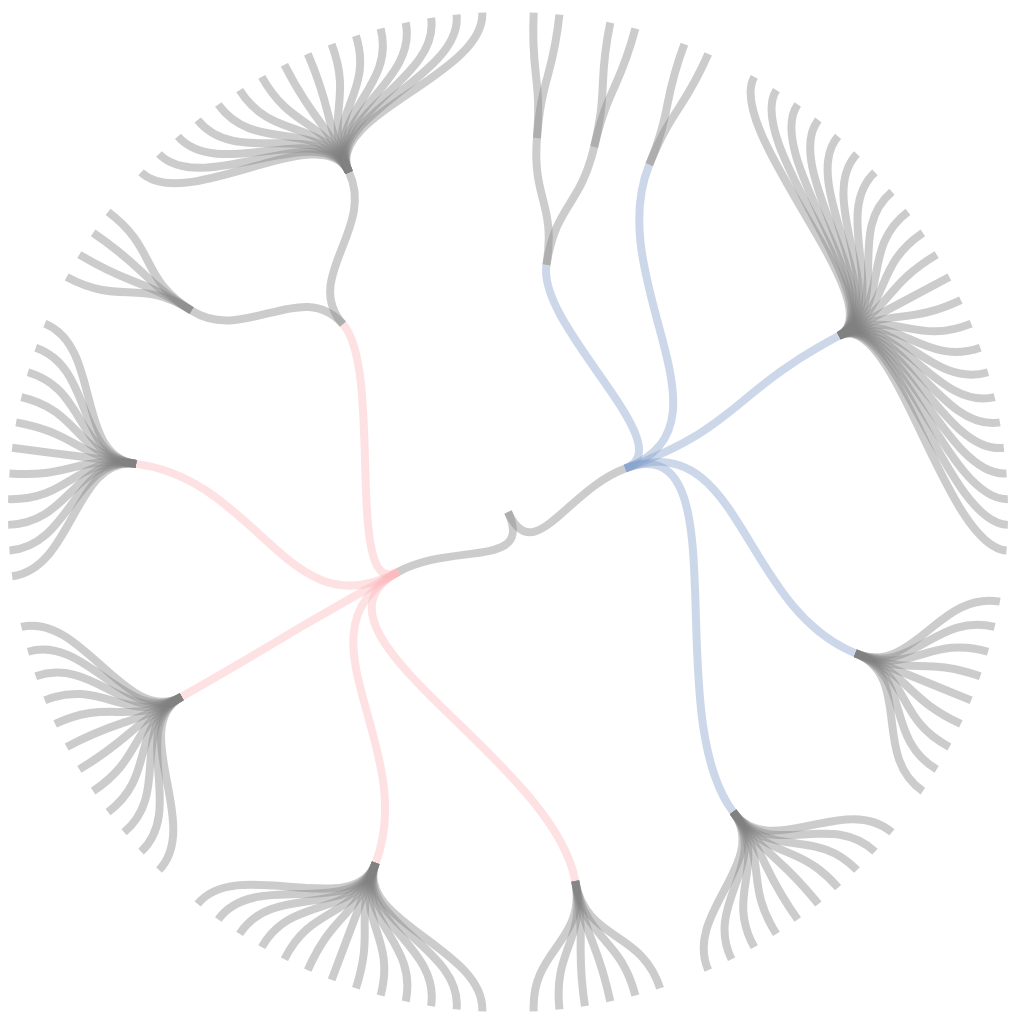
D3 v6 page, settled after 480 driven frames (8 s of simulated time); the page loaded 1 data file(s).



// set the dimensions and margins of the graph
var width = 1000
var height = width+100;
var radius = width / 2 // radius of the dendrogram
var keySVG = d3.select("#my_dataviz").append("svg").attr("width",200).attr("height",100)
.attr("transform","translate(" + (width+100) + ","+(20)+")");

// append the svg object to the body of the page
var svg = d3.select("#my_dataviz")
  .append("svg")
    .attr("width", width)
    .attr("height", height).style("position","absolute")
  .append("g")
    .attr("transform", "translate(" + (width/2) + "," + (width/2+100) + ")");

var stratify = d3.cluster()
  .size([Math.PI*2, radius])
  // .separation((a, b) => (a.parent == b.parent ? 1 : 2) / a.depth)

var identityNames = ["ethicist","funding","education","career path","years","according to self","according to others"]
var themeNames = ["topics","domain","outputs","audiences","type","field",""]

// var themeColor = ["#5afeb0","#5afeb0","#5afeb0","#5afeb0","#5afeb0","#f597fa","#f597fa","#f597fa","#f597fa","#5699e2","#5699e2","#f597fa","#f597fa"]
// var sourceNames = ["ethicist","funding","education","career path","years","according to self","according to others", "topics","domain","outputs","audiences","type","field"]
// var idColors = ["#f0f9e8","#ccebc5","#a8ddb5","#7bccc4","#4eb3d3","#2b8cbe","#08589e"];
var themeColors1 = ["#f768a1"]
var themeColors2 = ["#c51b8a"]
var themeColors3 = ["#7a0177"]
var themeColors4 = ["#b582b2"]



var idColors = ["#81bac7"]
var idColorScale = d3.scaleOrdinal()
  .domain(identityNames)
  .range(idColors)

var themeColorScale = d3.scaleOrdinal()
  .domain(themeNames)
  .range(themeColors1)
var themeColorScale2 = d3.scaleOrdinal()
  .domain(themeNames)
  .range(themeColors2)
var themeColorScale3 = d3.scaleOrdinal()
  .domain(themeNames)
  .range(themeColors3)
var themeColorScale4 = d3.scaleOrdinal()
  .domain(themeNames)
  .range(themeColors4)
// read json data
d3.json("data_dendrogram.json").then(function(data) {

  var sortData = d3.hierarchy(data)
  console.log(sortData)


  var root = stratify(sortData)
  console.log(root);

// keySVG
//   .selectAll("circle1")
//   .data([1])
//   .join("circle")
//   .attr("cx", 5)
//   .attr("cy", 15)
//   .attr("r", 5)
//   .attr("fill", "#81bac7")
// keySVG
//   .selectAll("text1")
//   .data([1])
//   .join("text")
//   .attr("x", 15)
//   .attr("y", 20)
//   .attr("fill", "#81bac7")
//   .attr("font-family", "sans-serif")
//   .attr("font-size", 10)
//   .text("identity")

// keySVG
//   .selectAll("circle2")
//   .data([1])
//   .join("circle")
//   .attr("cx", 5)
//   .attr("cy", 30)
//   .attr("r", 5)
//   .attr("fill", "#f768a1")
// keySVG
//   .selectAll("text2")
//   .data([1])
//   .join("text")
//   .attr("x", 15)
//   .attr("y", 35)
//   .attr("fill", "#f768a1")
//   .attr("font-family", "sans-serif")
//   .attr("font-size", 10)
//   .text("theme 1")



// keySVG
//   .selectAll("circle3")
//   .data([1])
//   .join("circle")
//   .attr("cx", 5)
//   .attr("cy", 45)
//   .attr("r", 5)
//   .attr("fill", "#c51b8a")
// keySVG
//   .selectAll("text3")
//   .data([1])
//   .join("text")
//   .attr("x", 15)
//   .attr("y", 50)
//   .attr("fill", "#c51b8a")
//   .attr("font-family", "sans-serif")
//   .attr("font-size", 10)
//   .text("theme 2")


// keySVG
//   .selectAll("circle3")
//   .data([1])
//   .join("circle")
//   .attr("cx", 5)
//   .attr("cy", 60)
//   .attr("r", 5)
//   .attr("fill", "#7a0177")
// keySVG
//   .selectAll("text3")
//   .data([1])
//   .join("text")
//   .attr("x", 15)
//   .attr("y", 65)
//   .attr("fill", "#7a0177")
//   .attr("font-family", "sans-serif")
//   .attr("font-size", 10)
//   .text("theme 1+2")



// keySVG
//   .selectAll("circle4")
//   .data([1])
//   .join("circle")
//   .attr("cx", 5)
//   .attr("cy", 75)
//   .attr("r", 5)
//   .attr("fill", "#b582b2")
// keySVG
//   .selectAll("text4")
//   .data([1])
//   .join("text")
//   .attr("x", 15)
//   .attr("y", 80)
//   .attr("fill", "#b582b2")
//   .attr("font-family", "sans-serif")
//   .attr("font-size", 10)
//   .text("theme 3")



  svg.append("g")
      .attr("fill", "none")
      // .attr("stroke", "#555")
    .selectAll("path")
    .data(root.links())
    .join("path")
      .attr("stroke", function(d){
        if(d.source.data.name=="identity"){
          console.log(d);
          return "#819ec7"
        }
        // if(d.target.data.value==1){
        //   for(i=0; i<identityNames.length; i++){
        //     if(d.source.data.name==identityNames[i]){
        //       return idColorScale(d.source.data.name)
        //     }
        //     if(d.source.data.name==themeNames[i]){
        //       return themeColorScale(d.source.data.name)
        //     }
        //   }
        // } 
        // if(d.target.data.value==2){
        //   for(i=0; i<identityNames.length; i++){
        //     if(d.source.data.name==themeNames[i]){
        //       return themeColorScale2(d.source.data.name) //adjust so it is a darker scale of same colors
        //     }
        //   }
        // }
        // if(d.target.data.value==12){
        //   console.log(themeColorScale3(d.source.data.name) )
        //   for(i=0; i<identityNames.length; i++){
        //     if(d.source.data.name==themeNames[i]){
        //       return themeColorScale3(d.source.data.name) 
        //     }
        //   }
        // }
        // if(d.target.data.value==3){
        //   console.log(themeColorScale3(d.source.data.name) )
        //   for(i=0; i<identityNames.length; i++){
        //     if(d.source.data.name==themeNames[i]){
        //       return themeColorScale4(d.source.data.name) 
        //     }
        //   }
        // }

        if(d.source.data.name=="theme"){
          return "#fbb4b9"
        }

        // else{
          return "grey"
        // }
      })
      .attr("class", function(d){
        return d.source.data.name+d.target.data.value;
      })
      .attr("stroke-opacity", function(d){
        return .4
        // if(d.target.data.value!=undefined && d.target.data.value!=1 && d.target.data.value!=2 && d.target.data.value!=3 && d.target.data.value!=12){
        //   return .2
        // }else{
        //   return .4
        // }
      })
      .attr("stroke-width", function(d){
        return 8;
        // if(d.target.data.value!=undefined && d.target.data.value!=1 && d.target.data.value!=2 && d.target.data.value!=3 && d.target.data.value!=12){
        //   return .5
        // }else{
        //   return 1.5
        // }
      })

      .attr("d", d3.linkRadial()
          .angle(function(d){
            return d.x
          })
          .radius(function(d){
            return d.y
          })
        ); 


  svg.append("g")
      .selectAll("circle")
      .data(root.descendants())
      .join("circle")
      .filter(function(d){
        return d.data.value>0;
      })
        .attr("transform", d => `
          rotate(${d.x * 180 / Math.PI - 90})
          translate(${d.y},0)
        `)
        .attr("fill", function(d){
          if(d.data.total){
            console.log(d.data.total)
          }
          return "none"
         })
        .attr("opacity", .7)
        .attr("r", 2.5);

    svg.append("g")
        .attr("font-family", "sans-serif")
        .attr("font-size", 10)
        .attr("stroke-linejoin", "round")
        .attr("stroke-width", 3)
      .selectAll("text")
      .data(root.descendants())
      .join("text")
      .filter(function(d){
        return 0;
        // return d.data.value>0 || d.children;
      })
        .attr("transform", d => `
          rotate(${d.x * 180 / Math.PI - 90}) 
          translate(${d.y},0) 
          rotate(${d.x >= Math.PI ? 180 : 0})
        `)
        .attr("dy", "0.31em")
        // .attr("dy", "-0.9em")
        .attr("x", d => d.x < Math.PI === !d.children ? 6 : -6)
        .attr("text-anchor", d => d.x < Math.PI === !d.children ? "start" : "end")
        .attr("fill", function(d){
          if(d.children){
            return "grey"
          }
          if(!d.children){
            return "grey"
          }
          // if(d.)
          // return "grey";
          // return "none";
        })
        .text(d => d.data.name)
      .clone(true).lower()
        .attr("stroke", "white");      

})





### data: data_dendrogram.json
{
 "name": "",
 "children": [
  {
   "name": "identity",
   "children": [
    "{... 2 keys}",
    "{... 2 keys}",
    "{... 2 keys}",
    "{... 2 keys}",
    "{... 2 keys}"
   ]
  },
  {
   "name": "theme",
   "children": [
    "{... 2 keys}",
    "{... 2 keys}",
    "{... 2 keys}",
    "{... 2 keys}",
    "{... 2 keys}"
   ]
  }
 ]
}